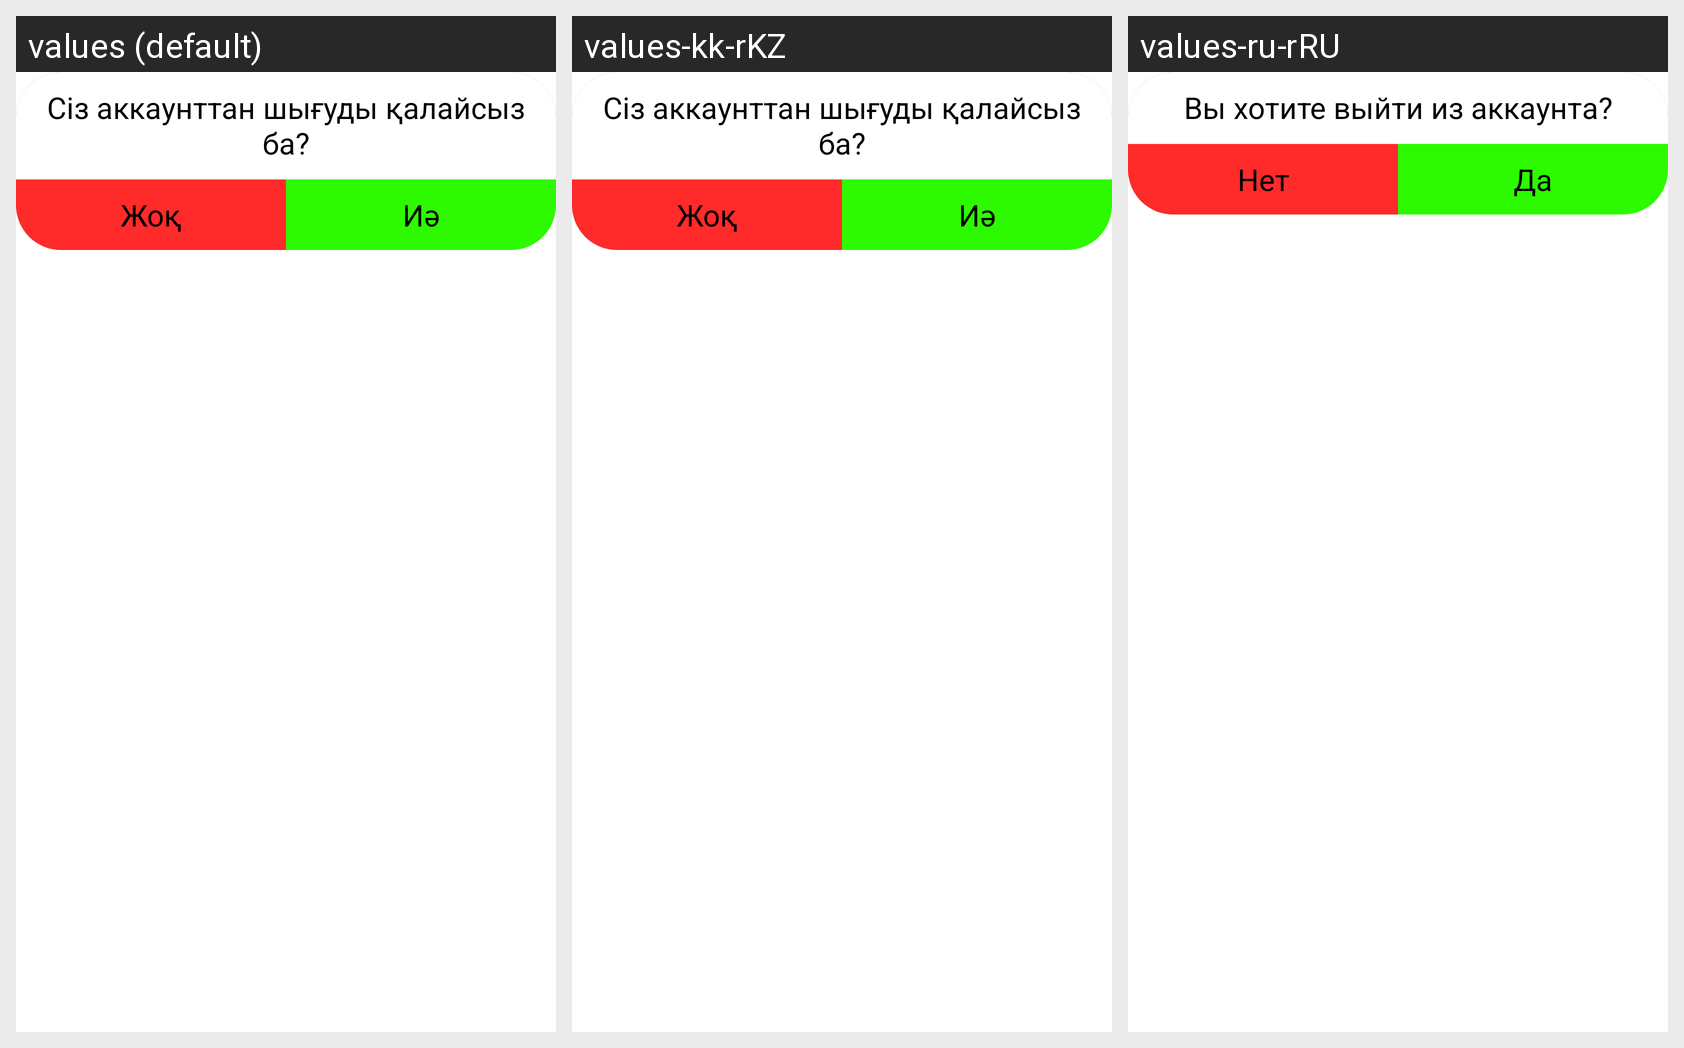

Strings drawn on this Android screen and how each of the app's shown locales translates them:
Android screen res/layout/dialog8.xml rendered under 3 locales, left to right: values (default), values-kk-rKZ, values-ru-rRU. Device: Nexus 5 (rendered at 1080×1920; each locale shown at half size, 540×960, under a caption strip naming it); theme Theme.MyApplication.
Strings drawn on this screen, with the default value and each locale's value (text and hints the layout hard-codes, and strings that could not be matched under every locale, appear in the picture but are not listed):

siz__akk
  values: Сіз аккаунттан шығуды қалайсыз ба?
  values-kk-rKZ: Сіз аккаунттан шығуды қалайсыз ба?
  values-ru-rRU: Вы хотите выйти из аккаунта?

zhoq
  values: Жоқ
  values-kk-rKZ: Жоқ
  values-ru-rRU: Нет

ia
  values: Иә
  values-kk-rKZ: Иә
  values-ru-rRU: Да
